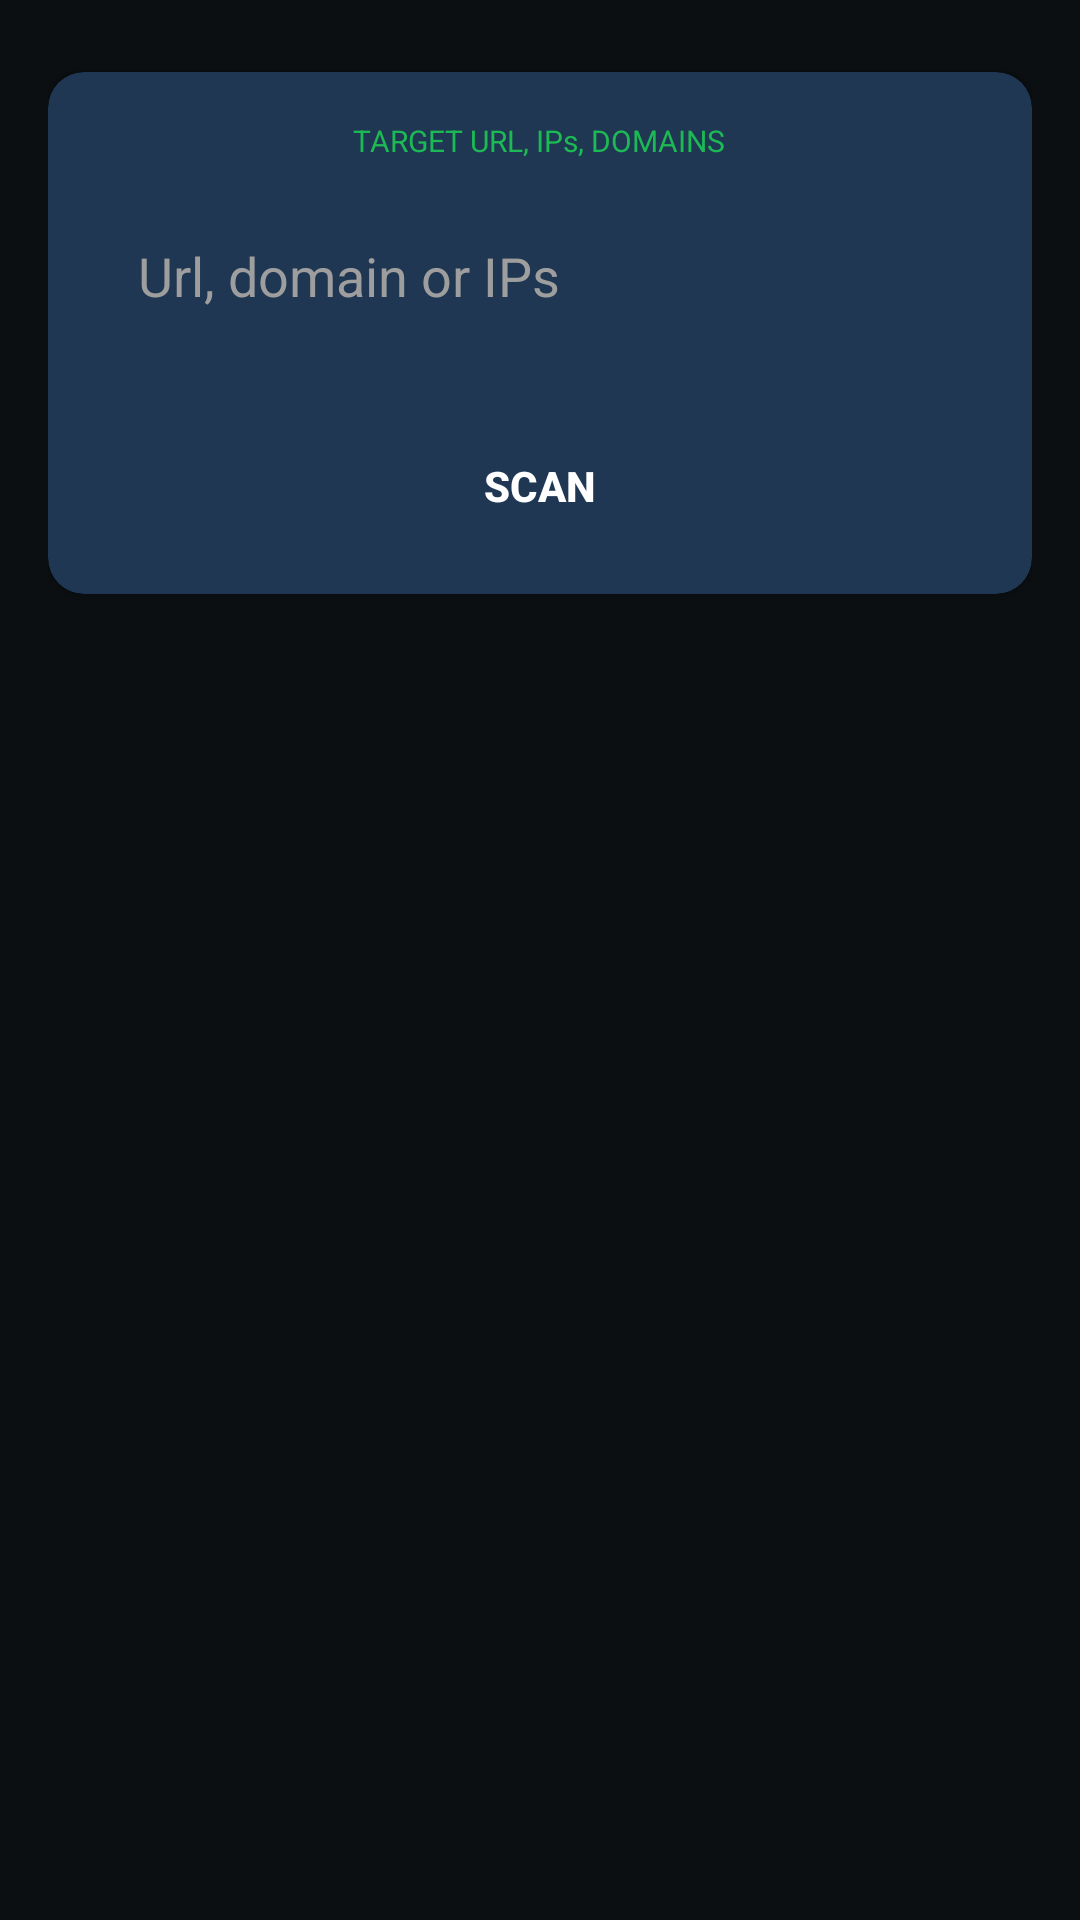

This screen was rendered from an Android layout file. Write that file and the resources it references.
<!-- AndroidManifest.xml: application theme Theme.HadesEye -->
<!-- res/layout/url_scan_layout.xml -->
<LinearLayout xmlns:android="http://schemas.android.com/apk/res/android"
    xmlns:app="http://schemas.android.com/apk/res-auto"
    android:layout_width="match_parent"
    android:layout_height="match_parent"
    android:orientation="vertical"
    android:background="#0B0F12"
    android:padding="16dp">

    
    <androidx.cardview.widget.CardView
        android:layout_width="match_parent"
        android:layout_height="wrap_content"
        android:layout_marginTop="8dp"
        app:cardBackgroundColor="@color/secondarycolor"
        app:cardCornerRadius="12dp"
        android:elevation="4dp">

        <LinearLayout
            android:layout_width="match_parent"
            android:layout_height="wrap_content"
            android:orientation="vertical"
            android:padding="16dp">

            <TextView
                android:layout_width="wrap_content"
                android:layout_height="wrap_content"
                android:layout_marginBottom="12dp"
                android:text="TARGET URL, IPs, DOMAINS"
                android:layout_gravity="center"
                android:textColor="#1DB954"
                android:textSize="10sp"
                android:textStyle="normal" />

            <EditText
                android:id="@+id/urlInput"
                android:layout_width="match_parent"
                android:layout_height="wrap_content"
                android:hint="Url, domain or IPs"
                android:padding="14dp"
                android:background="@drawable/input_outline"
                android:textColor="#FFFFFF"
                android:textColorHint="#9E9E9E"
                android:layout_marginBottom="12dp" />

            <Button
                android:id="@+id/btnStartUrlScan"
                android:layout_width="120dp"
                android:layout_height="40dp"
                android:layout_gravity="center"
                android:layout_marginTop="12dp"
                android:background="@drawable/green_button"
                android:text="SCAN"
                android:textColor="@android:color/white"
                android:textStyle="bold" />
        </LinearLayout>
    </androidx.cardview.widget.CardView>

</LinearLayout>
<!-- resources referenced by this layout -->
<resources>
  <color name="secondarycolor">#1F3753</color>
  <style name="Theme.HadesEye" parent="Base.Theme.HadesEye" />
  <style name="Base.Theme.HadesEye" parent="Theme.Design.Light.NoActionBar">
          
          
      </style>
</resources>
